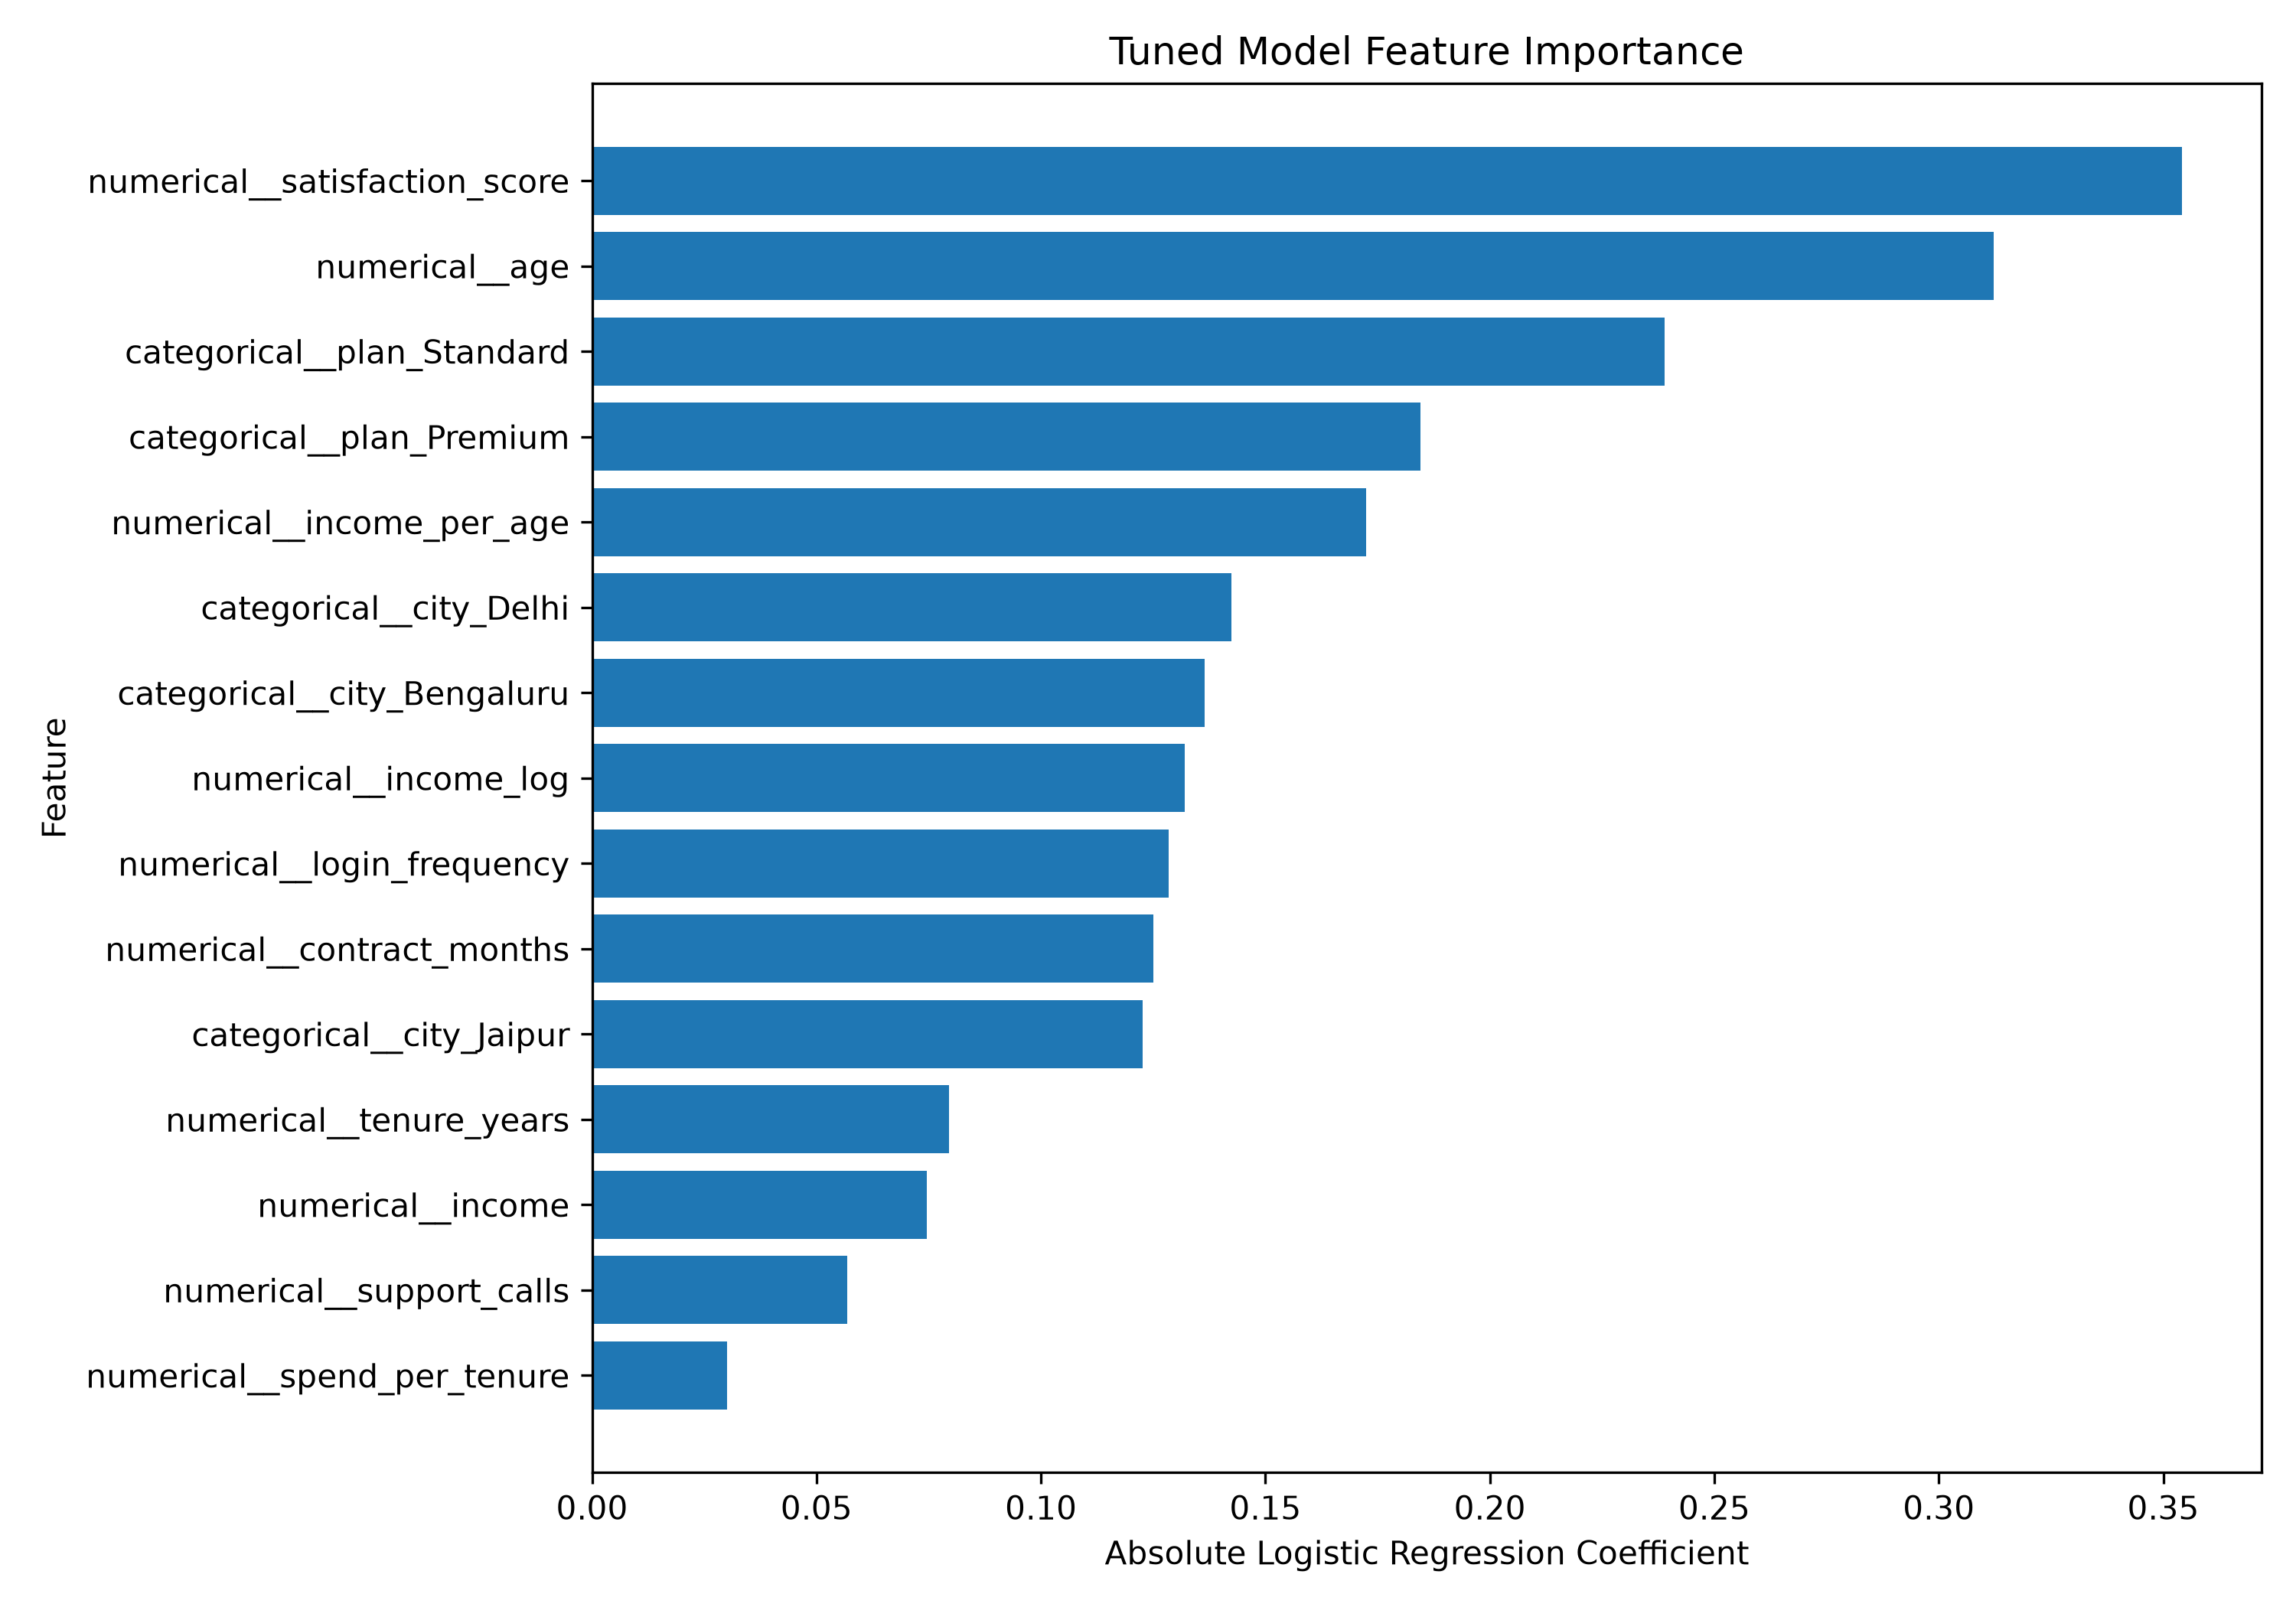

The file beside this chart, header and first rows:
feature, coefficient, importance
numerical__satisfaction_score, -0.3542, 0.3542
numerical__age, 0.3122, 0.3122
categorical__plan_Standard, -0.2389, 0.2389
categorical__plan_Premium, -0.1845, 0.1845
numerical__income_per_age, -0.1724, 0.1724
categorical__city_Delhi, -0.1424, 0.1424
categorical__city_Bengaluru, -0.1364, 0.1364
numerical__income_log, -0.132, 0.132
numerical__login_frequency, -0.1284, 0.1284
numerical__contract_months, -0.1251, 0.1251
categorical__city_Jaipur, -0.1227, 0.1227
numerical__tenure_years, -0.07959, 0.07959
numerical__income, -0.07463, 0.07463
numerical__support_calls, 0.05677, 0.05677
numerical__spend_per_tenure, -0.03011, 0.03011
